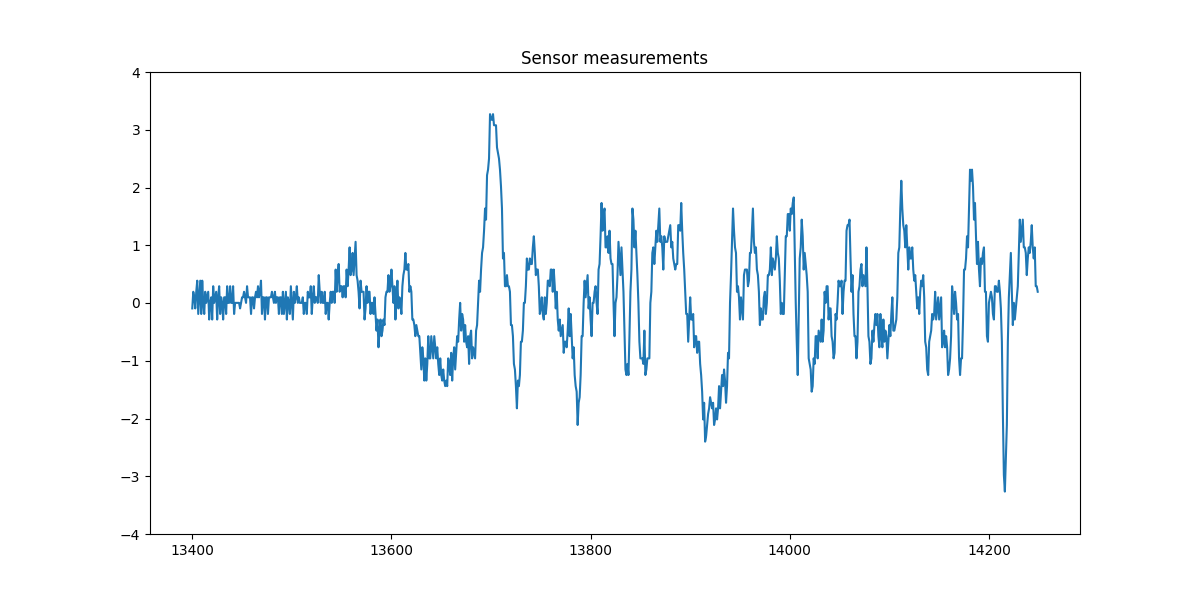

The file beside this chart, header and first rows:
, a2_y
13400, -0.09389
13401, 0.1945
13402, 0.09834
13403, -0.09389
13404, 0.1945
13405, 0.3867
13406, -0.19
13407, 0.09834
13408, 0.3867
13409, -0.19
13410, 0.3867
13411, 0.002226
13412, -0.19
13413, 0.1945
13414, 0.002226
13415, 0.09834
13416, 0.1945
13417, -0.2861
13418, 0.002226
13419, 0.09834
13420, -0.2861
13421, 0.2906
13422, 0.002226
13423, 0.09834
13424, 0.1945
13425, -0.2861
13426, 0.09834
13427, 0.2906
13428, -0.19
13429, 0.09834
13430, 0.002226
13431, -0.2861
13432, 0.09834
13433, 0.09834
13434, -0.19
13435, 0.2906
13436, 0.002226
13437, 0.002226
13438, 0.2906
13439, 0.002226
13440, 0.002226
13441, 0.2906
13442, -0.19
13443, 0.002226
13444, 0.002226
13445, 0.002226
13446, 0.002226
13447, 0.002226
13448, -0.09389
13449, 0.002226
13450, 0.09834
13451, 0.09834
13452, 0.1945
13453, 0.09834
13454, 0.002226
13455, 0.2906
13456, 0.09834
13457, 0.09834
13458, 0.09834
13459, -0.19
... 790 more rows
